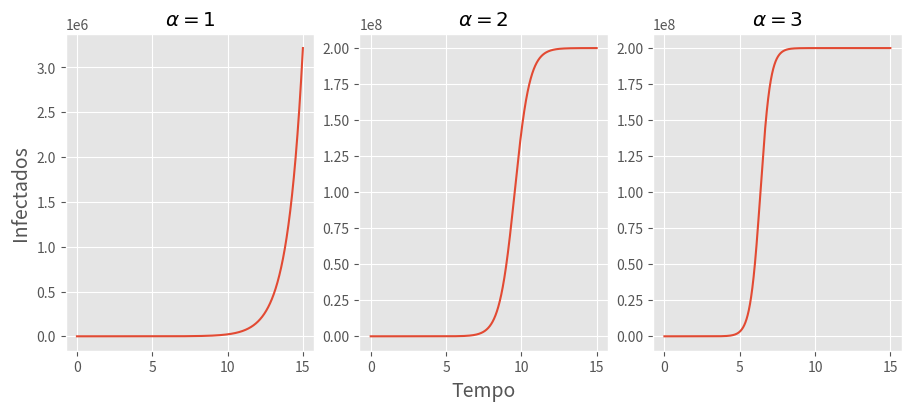

The script that saved this image:
# coding=utf-8

import matplotlib.pyplot as plt
import numpy as np


T = 15
tc = np.arange(0, T, 0.00001)
N = 2e08


def i_tc(alpha):
    i_0 = 1
    i_tc = N * i_0 / (i_0 + (np.exp(-alpha * tc)) * (N - 1))
    return i_tc


### GRÁFICOS ###
alphas = [1, 2, 3]

plt.style.use("ggplot")

fig, axs = plt.subplots(1, 3, constrained_layout=True, figsize=(9, 4))
axs[0].set_ylabel("Infectados", fontsize=14)
axs[1].set_xlabel("Tempo", fontsize=14)

for i in range(3):
    axs[i].plot(tc, i_tc(alphas[i]))
    axs[i].set_title(r"$\alpha = " + f"{alphas[i]}$")

plt.show()
